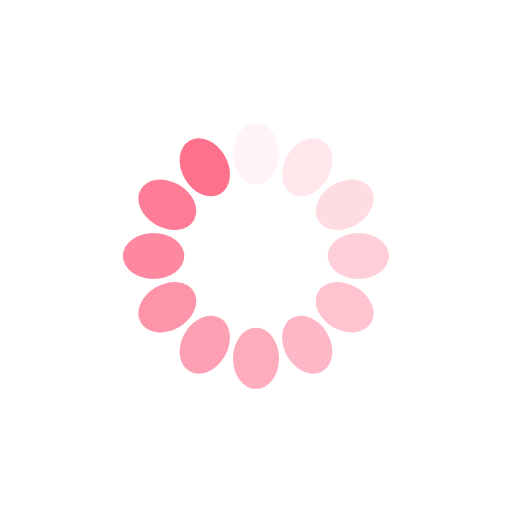
t = 0.00 s
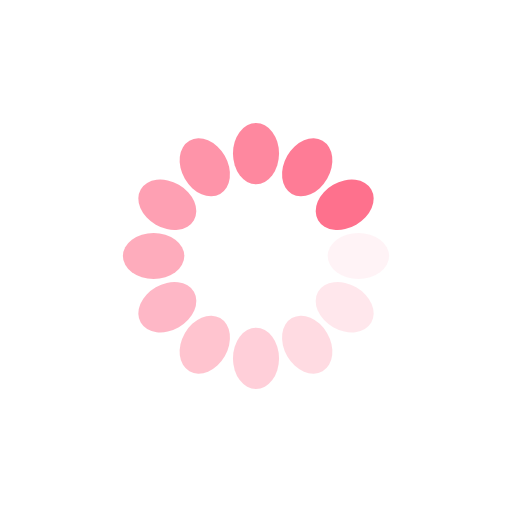
t = 0.25 s
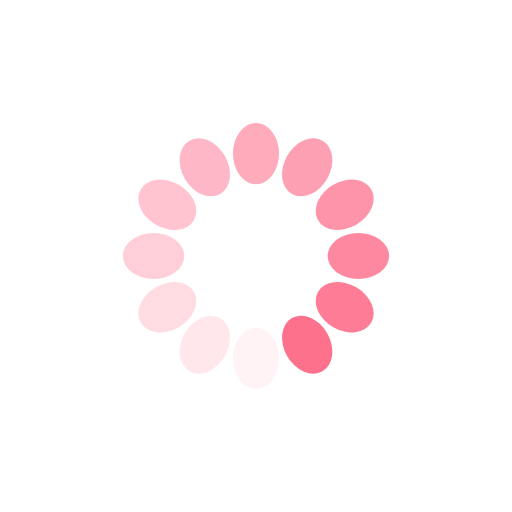
t = 0.50 s
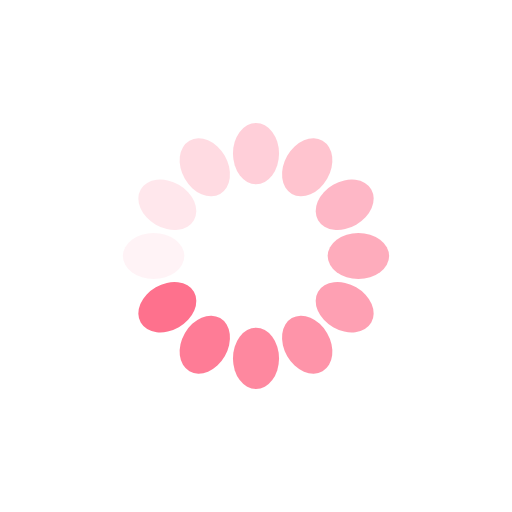
t = 0.75 s

The animated SVG that drew these frames (rendered in a browser with its animation timeline set to each time). Animation: 12 SMIL elements (animate=12); one cycle of 1.00 s, repeats indefinitely.

<?xml version="1.0" encoding="utf-8"?>
<svg xmlns="http://www.w3.org/2000/svg" xmlns:xlink="http://www.w3.org/1999/xlink" style="margin: auto; background: none; display: block; shape-rendering: auto;" width="200px" height="200px" viewBox="0 0 100 100" preserveAspectRatio="xMidYMid">
<g transform="rotate(0 50 50)">
  <rect x="45.5" y="24" rx="4.5" ry="6" width="9" height="12" fill="#fe718d">
    <animate attributeName="opacity" values="1;0" keyTimes="0;1" dur="1s" begin="-0.9166666666666666s" repeatCount="indefinite"></animate>
  </rect>
</g><g transform="rotate(30 50 50)">
  <rect x="45.5" y="24" rx="4.5" ry="6" width="9" height="12" fill="#fe718d">
    <animate attributeName="opacity" values="1;0" keyTimes="0;1" dur="1s" begin="-0.8333333333333334s" repeatCount="indefinite"></animate>
  </rect>
</g><g transform="rotate(60 50 50)">
  <rect x="45.5" y="24" rx="4.5" ry="6" width="9" height="12" fill="#fe718d">
    <animate attributeName="opacity" values="1;0" keyTimes="0;1" dur="1s" begin="-0.75s" repeatCount="indefinite"></animate>
  </rect>
</g><g transform="rotate(90 50 50)">
  <rect x="45.5" y="24" rx="4.5" ry="6" width="9" height="12" fill="#fe718d">
    <animate attributeName="opacity" values="1;0" keyTimes="0;1" dur="1s" begin="-0.6666666666666666s" repeatCount="indefinite"></animate>
  </rect>
</g><g transform="rotate(120 50 50)">
  <rect x="45.5" y="24" rx="4.5" ry="6" width="9" height="12" fill="#fe718d">
    <animate attributeName="opacity" values="1;0" keyTimes="0;1" dur="1s" begin="-0.5833333333333334s" repeatCount="indefinite"></animate>
  </rect>
</g><g transform="rotate(150 50 50)">
  <rect x="45.5" y="24" rx="4.5" ry="6" width="9" height="12" fill="#fe718d">
    <animate attributeName="opacity" values="1;0" keyTimes="0;1" dur="1s" begin="-0.5s" repeatCount="indefinite"></animate>
  </rect>
</g><g transform="rotate(180 50 50)">
  <rect x="45.5" y="24" rx="4.5" ry="6" width="9" height="12" fill="#fe718d">
    <animate attributeName="opacity" values="1;0" keyTimes="0;1" dur="1s" begin="-0.4166666666666667s" repeatCount="indefinite"></animate>
  </rect>
</g><g transform="rotate(210 50 50)">
  <rect x="45.5" y="24" rx="4.5" ry="6" width="9" height="12" fill="#fe718d">
    <animate attributeName="opacity" values="1;0" keyTimes="0;1" dur="1s" begin="-0.3333333333333333s" repeatCount="indefinite"></animate>
  </rect>
</g><g transform="rotate(240 50 50)">
  <rect x="45.5" y="24" rx="4.5" ry="6" width="9" height="12" fill="#fe718d">
    <animate attributeName="opacity" values="1;0" keyTimes="0;1" dur="1s" begin="-0.25s" repeatCount="indefinite"></animate>
  </rect>
</g><g transform="rotate(270 50 50)">
  <rect x="45.5" y="24" rx="4.5" ry="6" width="9" height="12" fill="#fe718d">
    <animate attributeName="opacity" values="1;0" keyTimes="0;1" dur="1s" begin="-0.16666666666666666s" repeatCount="indefinite"></animate>
  </rect>
</g><g transform="rotate(300 50 50)">
  <rect x="45.5" y="24" rx="4.5" ry="6" width="9" height="12" fill="#fe718d">
    <animate attributeName="opacity" values="1;0" keyTimes="0;1" dur="1s" begin="-0.08333333333333333s" repeatCount="indefinite"></animate>
  </rect>
</g><g transform="rotate(330 50 50)">
  <rect x="45.5" y="24" rx="4.5" ry="6" width="9" height="12" fill="#fe718d">
    <animate attributeName="opacity" values="1;0" keyTimes="0;1" dur="1s" begin="0s" repeatCount="indefinite"></animate>
  </rect>
</g>
<!-- [ldio] generated by https://loading.io/ --></svg>
